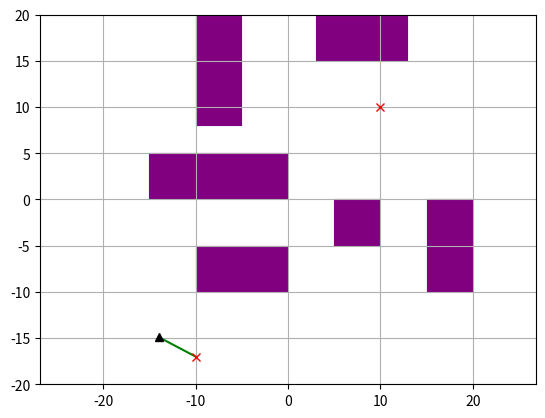
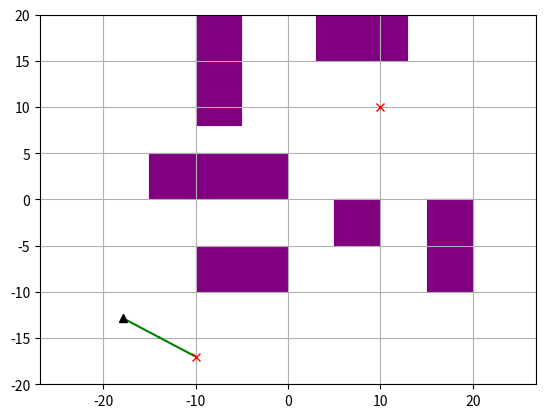
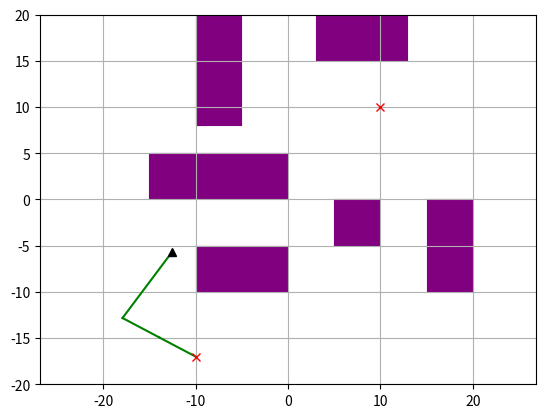
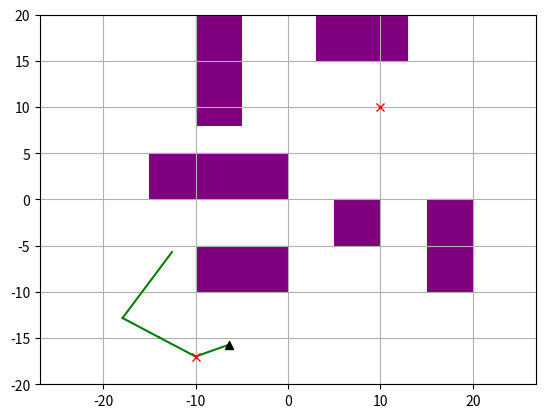
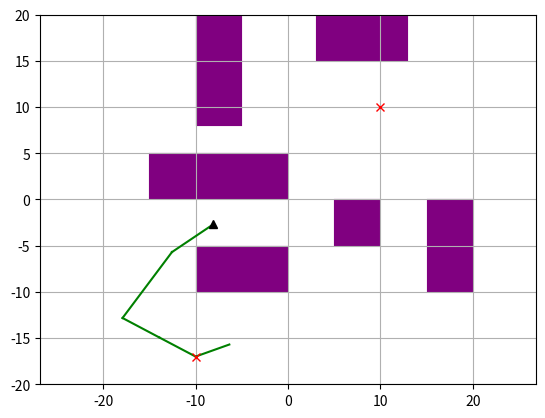
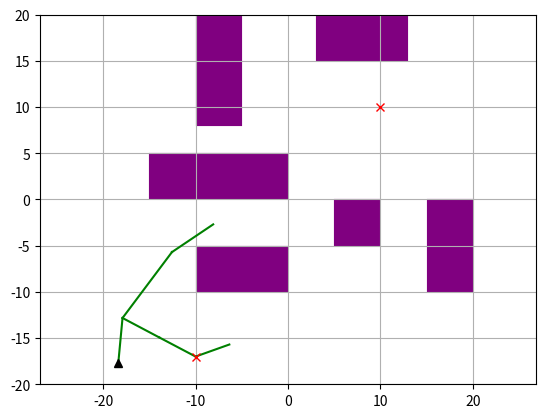
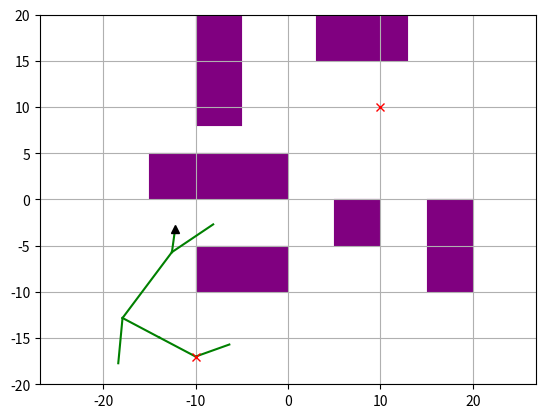
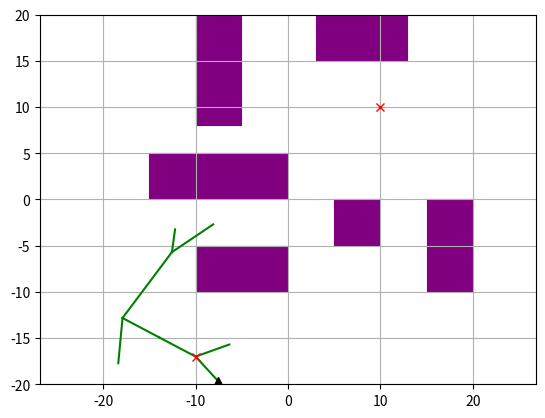
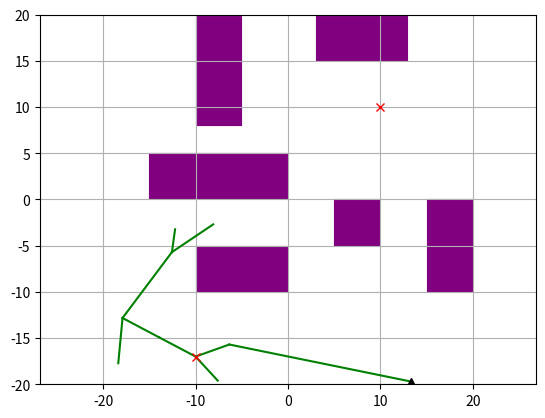
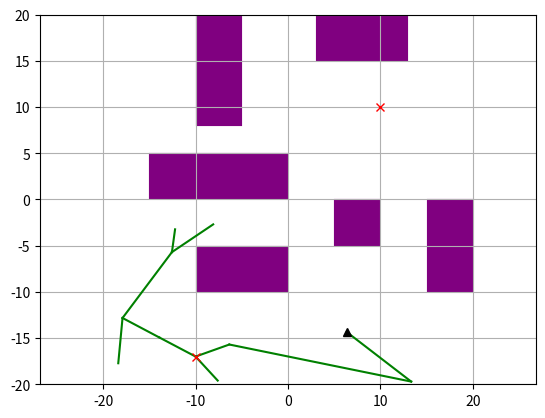
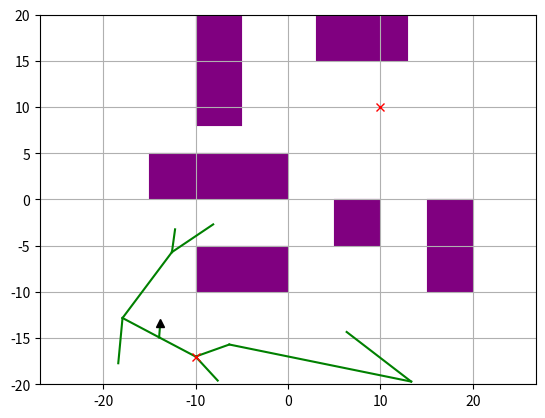
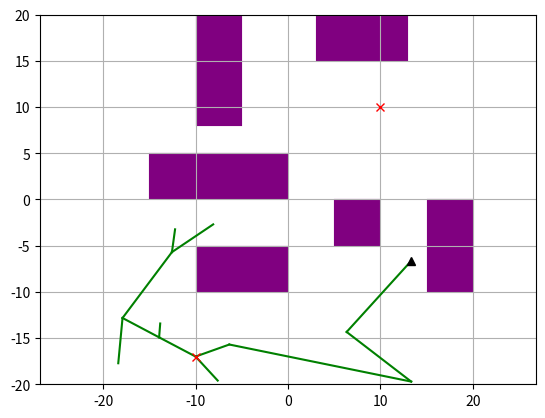
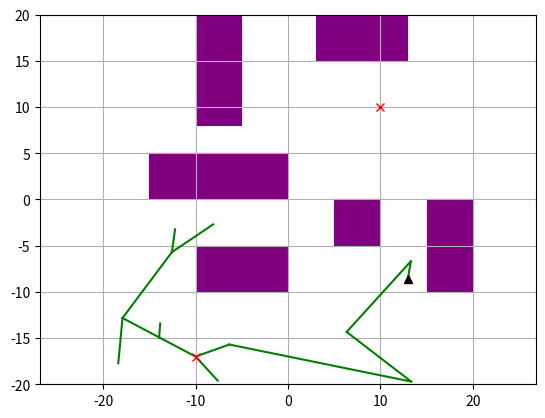
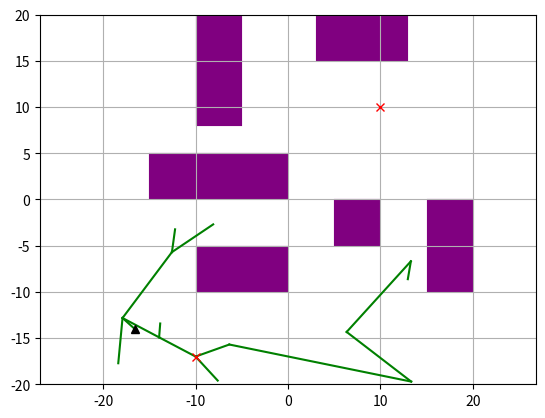
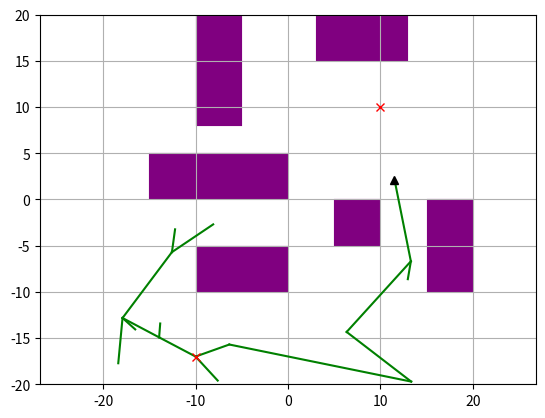
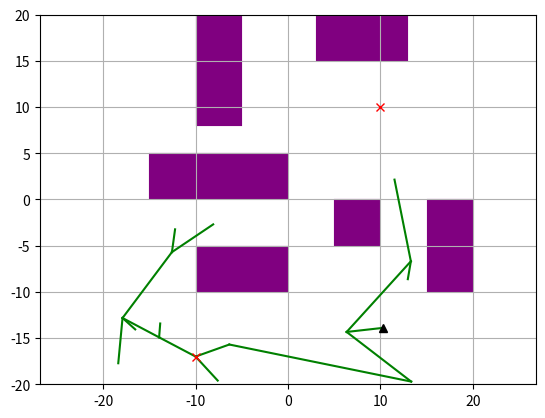

The matplotlib source for these figures, in order:
"""
Path Planning Sample Code with RRT*

author: Ahmed Qureshi, code adapted from AtsushiSakai(@Atsushi_twi)

"""


import argparse
import random
import math
import copy
import numpy as np
import matplotlib.pyplot as plt
import matplotlib.patches as mpatches
import time

def diff(v1, v2):
    """
    Computes the difference v1 - v2, assuming v1 and v2 are both vectors
    """
    return [x1 - x2 for x1, x2 in zip(v1, v2)]

def magnitude(v):
    """
    Computes the magnitude of the vector v.
    """
    return math.sqrt(sum([x*x for x in v]))

def dist(p1, p2):
    """
    Computes the Euclidean distance (L2 norm) between two points p1 and p2
    """
    return magnitude(diff(p1, p2))

class RRT():
    """
    Class for RRT Planning
    """

    #### HELPER FUNCTION ####
    def update_children_costs(self, nodeIndex):
        parent = self.nodeList[nodeIndex]
        for child_idx in parent.children:
            child = self.nodeList[child_idx]
            child.cost = parent.cost + dist(child.state, parent.state)
            self.update_children_costs(child_idx)


    def __init__(self, start, goal, obstacleList, randArea, alg, geom, dof=2, expandDis=0.05, goalSampleRate=5, maxIter=100):
        """
        Sets algorithm parameters

        start:Start Position [x,y]
        goal:Goal Position [x,y]
        obstacleList:obstacle Positions [[x,y,width,height],...]
        randArea:Ramdom Samping Area [min,max]

        """
        self.start = Node(start)
        self.end = Node(goal)
        self.obstacleList = obstacleList
        self.minrand = randArea[0]
        self.maxrand = randArea[1]
        self.alg = alg
        self.geom = geom
        self.dof = dof

        self.expandDis = expandDis
        self.goalSampleRate = goalSampleRate
        self.maxIter = maxIter

        self.goalfound = False
        self.solutionSet = set()

    def planning(self, animation=False):
        """
        Implements the RTT (or RTT*) algorithm, following the pseudocode in the handout.
        You should read and understand this function, but you don't have to change any of its code - just implement the 3 helper functions.

        animation: flag for animation on or off
        """

        self.nodeList = [self.start]
        for i in range(self.maxIter):
            rnd = self.generatesample()
            nind = self.GetNearestListIndex(self.nodeList, rnd)


            rnd_valid, rnd_cost = self.steerTo(rnd, self.nodeList[nind])


            if (rnd_valid):
                newNode = copy.deepcopy(rnd)
                newNode.parent = nind
                newNode.cost = rnd_cost + self.nodeList[nind].cost

                if self.alg == 'rrtstar':
                    nearinds = self.find_near_nodes(newNode) # you'll implement this method
                    newParent = self.choose_parent(newNode, nearinds) # you'll implement this method
                else:
                    newParent = None

                # insert newNode into the tree
                if newParent is not None:
                    newNode.parent = newParent
                    newNode.cost = dist(newNode.state, self.nodeList[newParent].state) + self.nodeList[newParent].cost
                else:
                    pass # nind is already set as newNode's parent
                self.nodeList.append(newNode)
                newNodeIndex = len(self.nodeList) - 1
                self.nodeList[newNode.parent].children.add(newNodeIndex)

                if self.alg == 'rrtstar':
                    self.rewire(newNode, newNodeIndex, nearinds) # you'll implement this method

                if self.is_near_goal(newNode):
                    self.solutionSet.add(newNodeIndex)
                    self.goalfound = True

                if animation:
                    self.draw_graph(rnd.state)

        return self.get_path_to_goal()

    def choose_parent(self, newNode, nearinds):
        """
        Selects the best parent for newNode. This should be the one that results in newNode having the lowest possible cost.

        newNode: the node to be inserted
        nearinds: a list of indices. Contains nodes that are close enough to newNode to be considered as a possible parent.

        Returns: index of the new parent selected
        """
        best_parent = None
        best_cost = float('inf')

        for idx in nearinds:
            near_node = self.nodeList[idx]

            # Check whether the path idx → newNode is collision free
            valid, cost = self.steerTo(newNode, near_node)
            if not valid:
                continue

            total_cost = near_node.cost + cost
            if total_cost < best_cost:
                best_cost = total_cost
                best_parent = idx

        return best_parent
    


    def steerTo(self, dest, source):
        """
        Charts a route from source to dest, and checks whether the route is collision-free.
        Discretizes the route into small steps, and checks for a collision at each step.

        This function is used in planning() to filter out invalid random samples. You may also find it useful
        for implementing the functions in question 1.

        dest: destination node
        source: source node

        returns: (success, cost) tuple
            - success is True if the route is collision free; False otherwise.
            - cost is the distance from source to dest, if the route is collision free; or None otherwise.
        """

        newNode = copy.deepcopy(source)

        DISCRETIZATION_STEP=self.expandDis

        dists = np.zeros(self.dof, dtype=np.float32)
        for j in range(0,self.dof):
            dists[j] = dest.state[j] - source.state[j]

        distTotal = magnitude(dists)


        if distTotal>0:
            incrementTotal = distTotal/DISCRETIZATION_STEP
            for j in range(0,self.dof):
                dists[j] =dists[j]/incrementTotal

            numSegments = int(math.floor(incrementTotal))+1

            stateCurr = np.zeros(self.dof,dtype=np.float32)
            for j in range(0,self.dof):
                stateCurr[j] = newNode.state[j]

            stateCurr = Node(stateCurr)

            for i in range(0,numSegments):

                if not self.__CollisionCheck(stateCurr):
                    return (False, None)

                for j in range(0,self.dof):
                    stateCurr.state[j] += dists[j]

            if not self.__CollisionCheck(dest):
                return (False, None)

            return (True, distTotal)
        else:
            return (False, None)

    def generatesample(self):
        """
        Randomly generates a sample, to be used as a new node.
        This sample may be invalid - if so, call generatesample() again.

        You will need to modify this function for question 3 (if self.geom == 'rectangle')

        returns: random c-space vector
        """
        if random.randint(0, 100) > self.goalSampleRate:
            sample=[]
            for j in range(0,self.dof):
                sample.append(random.uniform(self.minrand, self.maxrand))
            rnd=Node(sample)
        else:
            rnd = self.end
        return rnd

    def is_near_goal(self, node):
        """
        node: the location to check

        Returns: True if node is within 5 units of the goal state; False otherwise
        """
        d = dist(node.state, self.end.state)
        if d < 5.0:
            return True
        return False

    @staticmethod
    def get_path_len(path):
        """
        path: a list of coordinates

        Returns: total length of the path
        """
        pathLen = 0
        for i in range(1, len(path)):
            pathLen += dist(path[i], path[i-1])

        return pathLen


    def gen_final_course(self, goalind):
        """
        Traverses up the tree to find the path from start to goal

        goalind: index of the goal node

        Returns: a list of coordinates, representing the path backwards. Traverse this list in reverse order to follow the path from start to end
        """
        path = [self.end.state]
        while self.nodeList[goalind].parent is not None:
            node = self.nodeList[goalind]
            path.append(node.state)
            goalind = node.parent
        path.append(self.start.state)
        return path

    def find_near_nodes(self, newNode):
        """
        Finds all nodes in the tree that are "near" newNode.
        See the assignment handout for the equation defining the cutoff point (what it means to be "near" newNode)

        newNode: the node to be inserted.

        Returns: a list of indices of nearby nodes.
        """
        # Use this value of gamma
        GAMMA = 50

        n = len(self.nodeList)  # number of existing nodes
        
        if n == 0:
            return []

        # dimension n (in assignment notation) = self.dof
        dim = self.dof

        # radius = γ * (log(n)/n)^(1/d)
        r = GAMMA * (math.log(n) / n) ** (1.0 / dim)

        nearinds = []
        for i, node in enumerate(self.nodeList):
            if dist(newNode.state, node.state) <= r:
                nearinds.append(i)

        return nearinds

    def rewire(self, newNode, newNodeIndex, nearinds):
        """
        Should examine all nodes near newNode, and decide whether to "rewire" them to go through newNode.
        Recall that a node should be rewired if doing so would reduce its cost.

        newNode: the node that was just inserted
        newNodeIndex: the index of newNode
        nearinds: list of indices of nodes near newNode
        """
        for idx in nearinds:
            if idx == newNode.parent:
                continue  # skip parent

            near_node = self.nodeList[idx]

            # Check if path newNode → near_node is collision free
            valid, cost = self.steerTo(near_node, newNode)
            if not valid:
                continue

            new_cost = newNode.cost + cost
            if new_cost < near_node.cost:

                # Remove old parent-child link
                old_parent = near_node.parent
                if old_parent is not None:
                    self.nodeList[old_parent].children.remove(idx)

                # Rewire: make newNode the parent
                near_node.parent = newNodeIndex
                near_node.cost = new_cost
                self.nodeList[newNodeIndex].children.add(idx)

                # Update costs of all descendants recursively
                self.update_children_costs(idx)

    def GetNearestListIndex(self, nodeList, rnd):
        """
        Searches nodeList for the closest vertex to rnd

        nodeList: list of all nodes currently in the tree
        rnd: node to be added (not currently in the tree)

        Returns: index of nearest node
        """
        dlist = []
        for node in nodeList:
            dlist.append(dist(rnd.state, node.state))

        minind = dlist.index(min(dlist))

        return minind

    def __CollisionCheck(self, node):
        """
        Checks whether a given configuration is valid. (collides with obstacles)

        You will need to modify this for question 2 (if self.geom == 'circle') and question 3 (if self.geom == 'rectangle')
        """
        s = np.zeros(2, dtype=np.float32)
        s[0] = node.state[0]
        s[1] = node.state[1]


        for (ox, oy, sizex,sizey) in self.obstacleList:
            obs=[ox+sizex/2.0,oy+sizey/2.0]
            obs_size=[sizex,sizey]
            cf = False
            for j in range(self.dof):
                if abs(obs[j] - s[j])>obs_size[j]/2.0:
                    cf=True
                    break
            if cf == False:
                return False

        return True  # safe'''

    def get_path_to_goal(self):
        """
        Traverses the tree to chart a path between the start state and the goal state.
        There may be multiple paths already discovered - if so, this returns the shortest one

        Returns: a list of coordinates, representing the path backwards; if a path has been found; None otherwise
        """
        if self.goalfound:
            goalind = None
            mincost = float('inf')
            for idx in self.solutionSet:
                cost = self.nodeList[idx].cost + dist(self.nodeList[idx].state, self.end.state)
                if goalind is None or cost < mincost:
                    goalind = idx
                    mincost = cost
            return self.gen_final_course(goalind)
        else:
            return None

    def draw_graph(self, rnd=None):
        """
        Draws the state space, with the tree, obstacles, and shortest path (if found). Useful for visualization.

        You will need to modify this for question 2 (if self.geom == 'circle') and question 3 (if self.geom == 'rectangle')
        """
        plt.clf()
        # for stopping simulation with the esc key.
        plt.gcf().canvas.mpl_connect(
            'key_release_event',
            lambda event: [exit(0) if event.key == 'escape' else None])

        for (ox, oy, sizex, sizey) in self.obstacleList:
            rect = mpatches.Rectangle((ox, oy), sizex, sizey, fill=True, color="purple", linewidth=0.1)
            plt.gca().add_patch(rect)


        for node in self.nodeList:
            if node.parent is not None:
                if node.state is not None:
                    plt.plot([node.state[0], self.nodeList[node.parent].state[0]], [
                        node.state[1], self.nodeList[node.parent].state[1]], "-g")

        if self.goalfound:
            path = self.get_path_to_goal()
            x = [p[0] for p in path]
            y = [p[1] for p in path]
            plt.plot(x, y, '-r')

        if rnd is not None:
            plt.plot(rnd[0], rnd[1], "^k")

        plt.plot(self.start.state[0], self.start.state[1], "xr")
        plt.plot(self.end.state[0], self.end.state[1], "xr")
        plt.axis("equal")
        plt.axis([-20, 20, -20, 20])
        plt.grid(True)
        plt.pause(0.01)



class Node():
    """
    RRT Node
    """

    def __init__(self,state):
        self.state =state
        self.cost = 0.0
        self.parent = None
        self.children = set()



def main():
    parser = argparse.ArgumentParser(description='CS 593-ROB - Assignment 1')
    parser.add_argument('-g', '--geom', default='point', choices=['point', 'circle', 'rectangle'], \
        help='the geometry of the robot. Choose from "point" (Question 1), "circle" (Question 2), or "rectangle" (Question 3). default: "point"')
    parser.add_argument('--alg', default='rrt', choices=['rrt', 'rrtstar'], \
        help='which path-finding algorithm to use. default: "rrt"')
    parser.add_argument('--iter', default=100, type=int, help='number of iterations to run')
    parser.add_argument('--blind', action='store_true', help='set to disable all gbraphs. Useful for running in a headless session')
    parser.add_argument('--fast', action='store_true', help='set to disable live animation. (the final results will still be shown in a graph). Useful for doing timing analysis')

    args = parser.parse_args()

    show_animation = not args.blind and not args.fast

    print("Starting planning algorithm '%s' with '%s' robot geometry"%(args.alg, args.geom))
    starttime = time.time()


    obstacleList = [
    (-15,0, 15.0, 5.0),
    (15,-10, 5.0, 10.0),
    (-10,8, 5.0, 15.0),
    (3,15, 10.0, 5.0),
    (-10,-10, 10.0, 5.0),
    (5,-5, 5.0, 5.0),
    ]

    start = [-10, -17]
    goal = [10, 10]
    dof=2

    rrt = RRT(start=start, goal=goal, randArea=[-20, 20], obstacleList=obstacleList, dof=dof, alg=args.alg, geom=args.geom, maxIter=args.iter)
    path = rrt.planning(animation=show_animation)

    endtime = time.time()

    if path is None:
        print("FAILED to find a path in %.2fsec"%(endtime - starttime))
    else:
        print("SUCCESS - found path of cost %.5f in %.2fsec"%(RRT.get_path_len(path), endtime - starttime))
    # Draw final path
    if not args.blind:
        rrt.draw_graph()
        plt.show()


if __name__ == '__main__':
    main()
